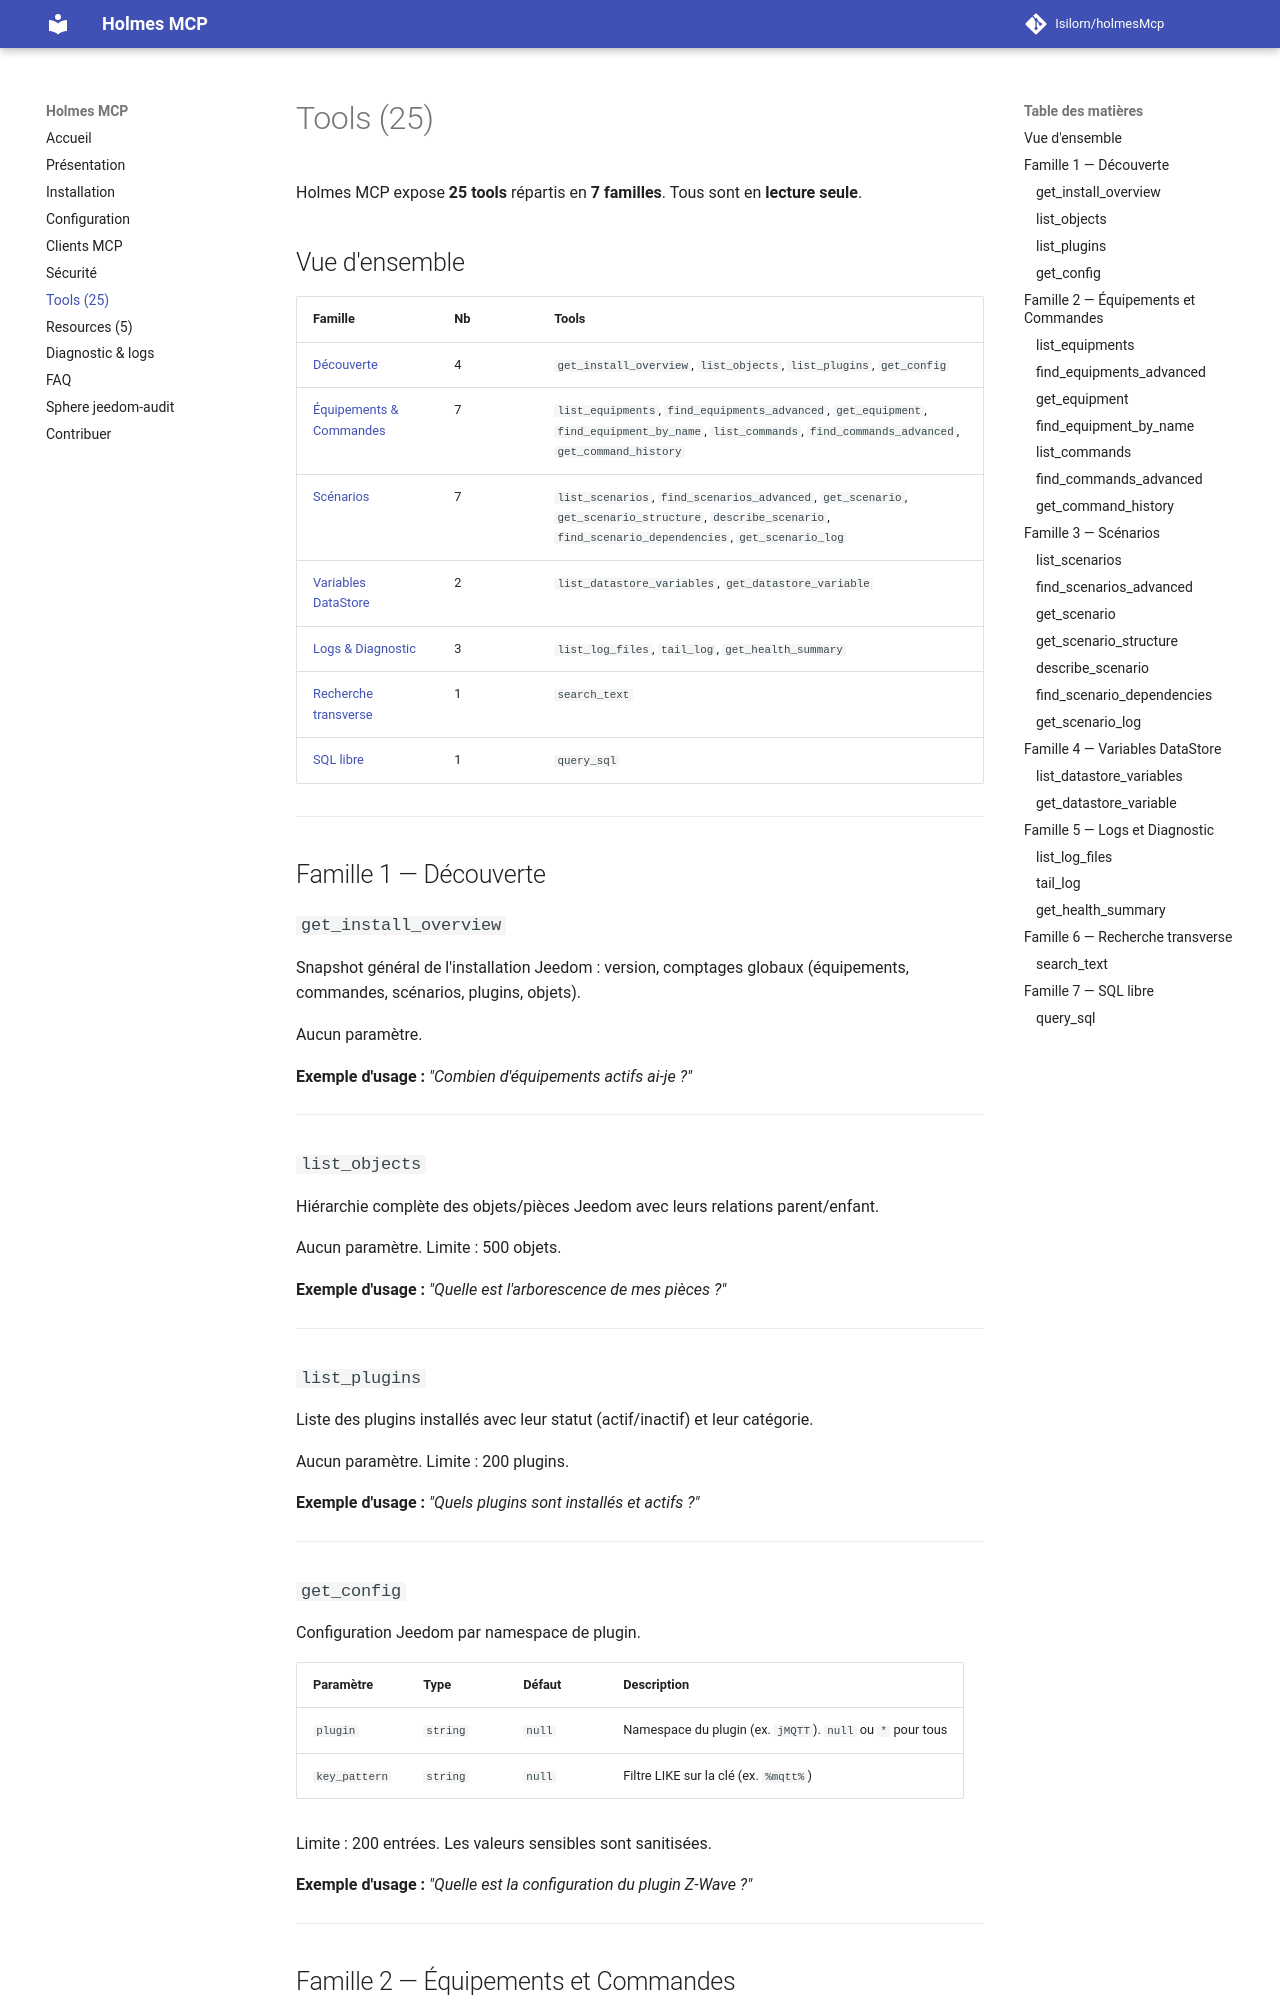

repository: Isilorn/holmesMcp · page: tools/index.html · generator: mkdocs

# Tools (25)

Holmes MCP expose **25 tools** répartis en **7 familles**. Tous sont en **lecture seule**.

## Vue d'ensemble

| Famille | Nb | Tools |
| --- | --- | --- |
| [Découverte](#famille-1-decouverte) | 4 | `get_install_overview`, `list_objects`, `list_plugins`, `get_config` |
| [Équipements & Commandes](#famille-2-equipements-et-commandes) | 7 | `list_equipments`, `find_equipments_advanced`, `get_equipment`, `find_equipment_by_name`, `list_commands`, `find_commands_advanced`, `get_command_history` |
| [Scénarios](#famille-3-scenarios) | 7 | `list_scenarios`, `find_scenarios_advanced`, `get_scenario`, `get_scenario_structure`, `describe_scenario`, `find_scenario_dependencies`, `get_scenario_log` |
| [Variables DataStore](#famille-4-variables-datastore) | 2 | `list_datastore_variables`, `get_datastore_variable` |
| [Logs & Diagnostic](#famille-5-logs-et-diagnostic) | 3 | `list_log_files`, `tail_log`, `get_health_summary` |
| [Recherche transverse](#famille-6-recherche-transverse) | 1 | `search_text` |
| [SQL libre](#famille-7-sql-libre) | 1 | `query_sql` |

---

## Famille 1 — Découverte

### `get_install_overview`

Snapshot général de l'installation Jeedom : version, comptages globaux (équipements, commandes, scénarios, plugins, objets).

Aucun paramètre.

**Exemple d'usage :** *"Combien d'équipements actifs ai-je ?"*

---

### `list_objects`

Hiérarchie complète des objets/pièces Jeedom avec leurs relations parent/enfant.

Aucun paramètre. Limite : 500 objets.

**Exemple d'usage :** *"Quelle est l'arborescence de mes pièces ?"*

---

### `list_plugins`

Liste des plugins installés avec leur statut (actif/inactif) et leur catégorie.

Aucun paramètre. Limite : 200 plugins.

**Exemple d'usage :** *"Quels plugins sont installés et actifs ?"*

---
